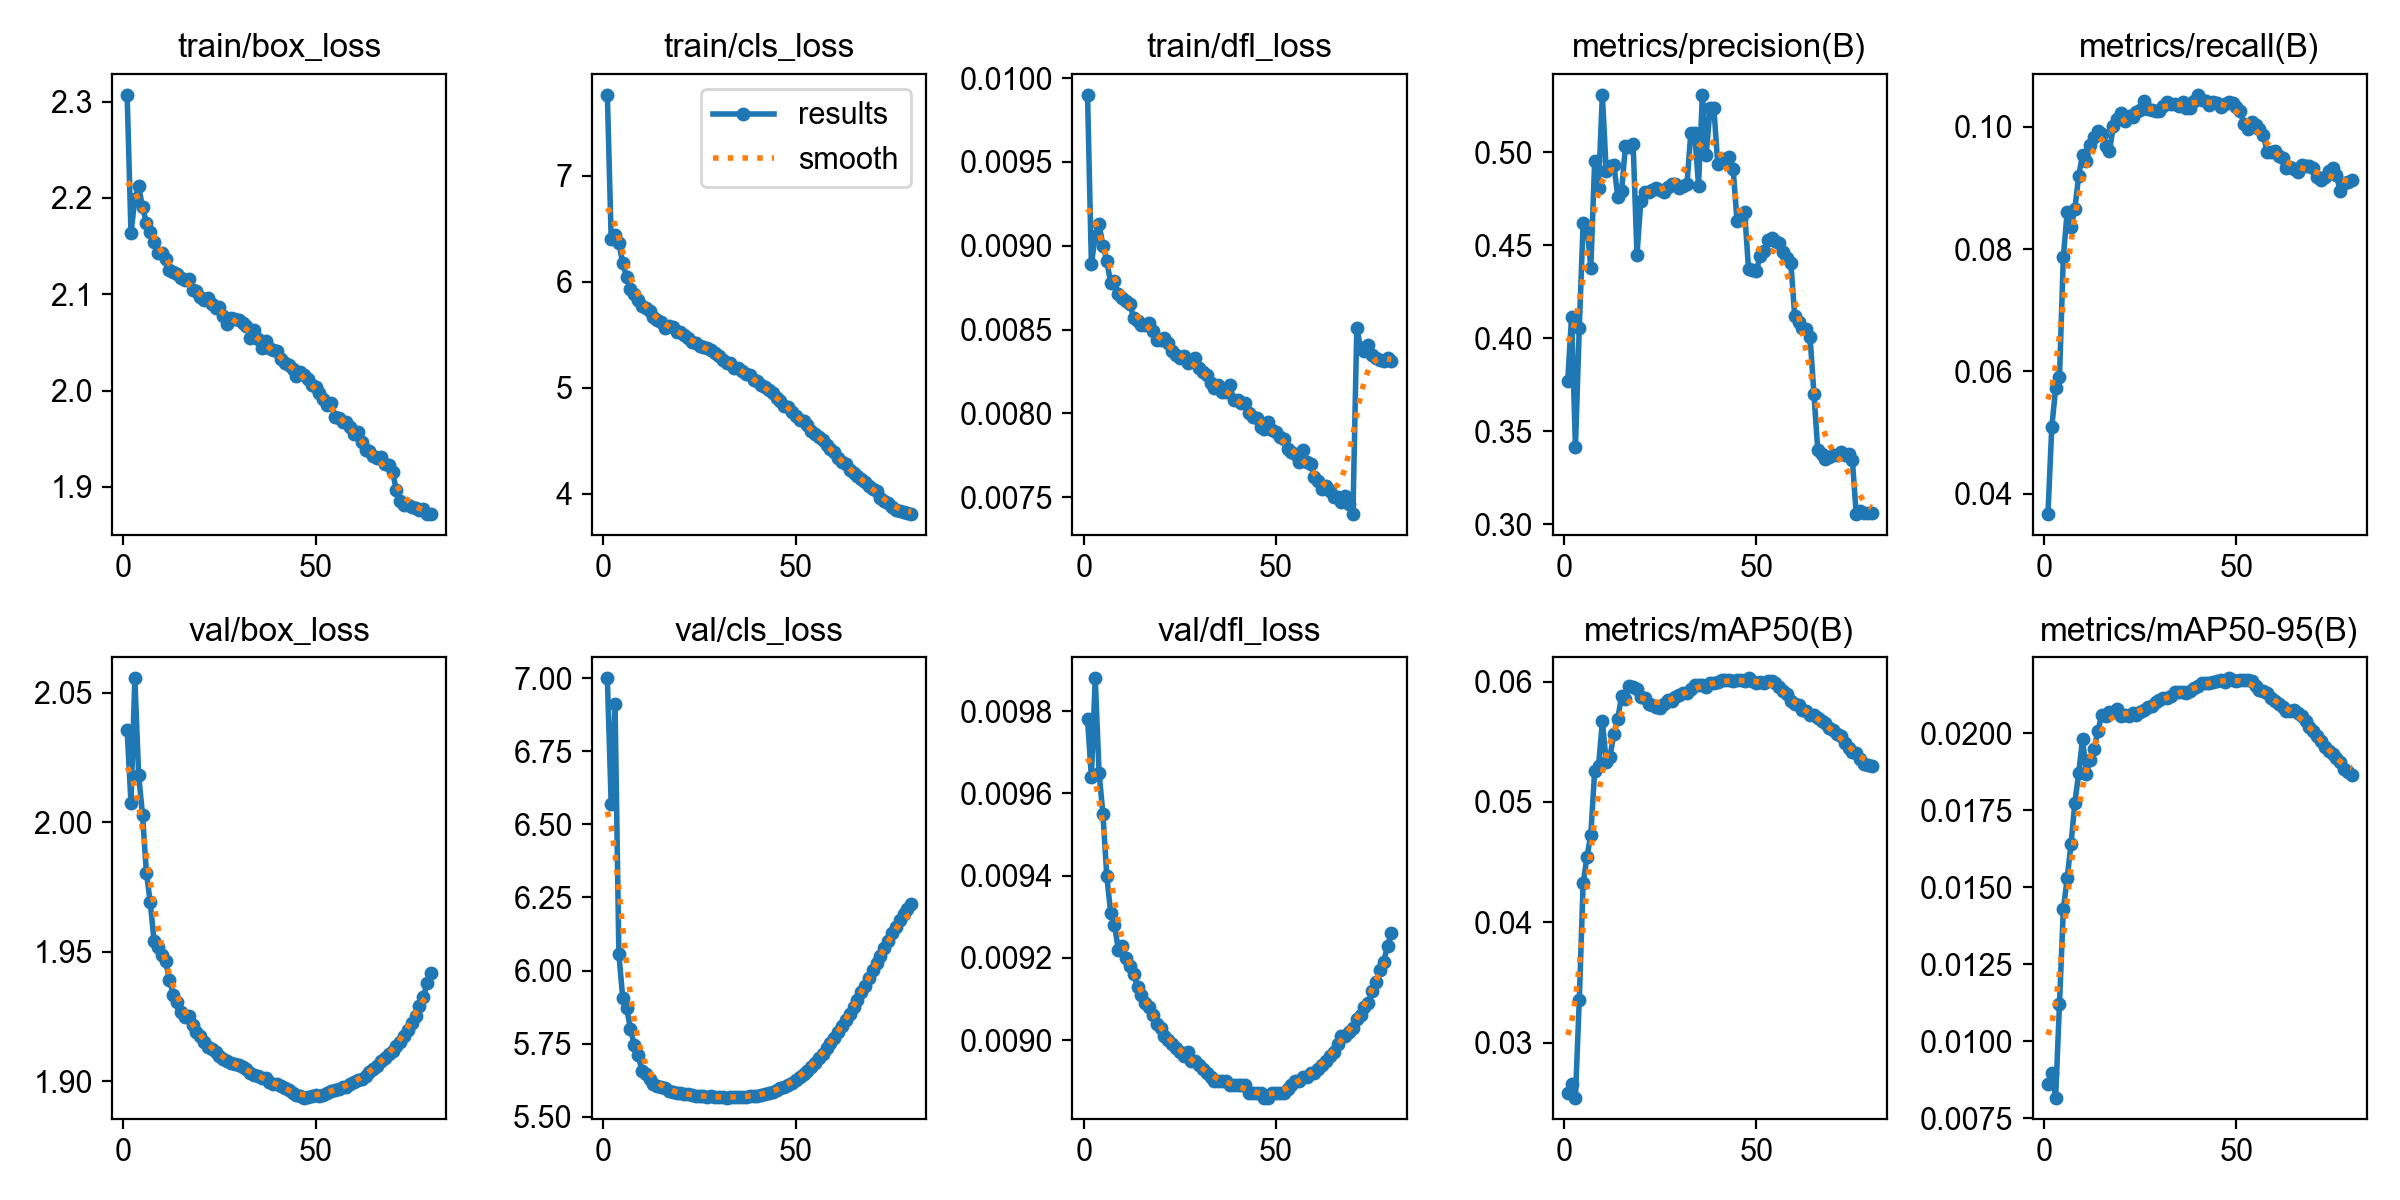

The data file committed next to this chart (first rows):
epoch, time, train/box_loss, train/cls_loss, train/dfl_loss, metrics/precision(B), metrics/recall(B), metrics/mAP50(B), metrics/mAP50-95(B), val/box_loss, val/cls_loss, val/dfl_loss, lr/pg0, lr/pg1, lr/pg2, lr/pg3, lr/pg4, lr/pg5, lr/pg6, lr/pg7
1, 719.8, 2.307, 7.763, 0.0099, 0.3771, 0.03666, 0.02578, 0.0086, 2.036, 6.999, 0.00978, 0.009997, 0.003332, 0.009997, 0.003332, 0.009997, 0.003332, 0.009997, 0.003332
2, 1382, 2.163, 6.404, 0.00889, 0.4116, 0.05088, 0.0266, 0.00896, 2.007, 6.57, 0.00964, 0.01999, 0.006663, 0.01999, 0.006663, 0.01999, 0.006663, 0.01999, 0.006663
3, 2022, 2.199, 6.443, 0.00906, 0.3417, 0.05723, 0.02543, 0.00817, 2.056, 6.912, 0.00988, 0.02995, 0.009984, 0.02995, 0.009984, 0.02995, 0.009984, 0.02995, 0.009984
4, 2657, 2.212, 6.367, 0.00913, 0.4054, 0.05901, 0.03351, 0.0112, 2.018, 6.055, 0.00965, 0.0299, 0.009966, 0.0299, 0.009966, 0.0299, 0.009966, 0.0299, 0.009966
5, 3280, 2.19, 6.174, 0.009, 0.4618, 0.0787, 0.04324, 0.01428, 2.003, 5.907, 0.00955, 0.02982, 0.009939, 0.02982, 0.009939, 0.02982, 0.009939, 0.02982, 0.009939
6, 3901, 2.174, 6.046, 0.00891, 0.4605, 0.08604, 0.04543, 0.01529, 1.981, 5.873, 0.0094, 0.02971, 0.009905, 0.02971, 0.009905, 0.02971, 0.009905, 0.02971, 0.009905
7, 4522, 2.165, 5.931, 0.00878, 0.4378, 0.08359, 0.04728, 0.0164, 1.969, 5.802, 0.00931, 0.02959, 0.009863, 0.02959, 0.009863, 0.02959, 0.009863, 0.02959, 0.009863
8, 5141, 2.154, 5.886, 0.00879, 0.4953, 0.08658, 0.05258, 0.01774, 1.954, 5.746, 0.00928, 0.02944, 0.009814, 0.02944, 0.009814, 0.02944, 0.009814, 0.02944, 0.009814
9, 5763, 2.143, 5.826, 0.00871, 0.4811, 0.09202, 0.05298, 0.0187, 1.952, 5.711, 0.00922, 0.02927, 0.009758, 0.02927, 0.009758, 0.02927, 0.009758, 0.02927, 0.009758
10, 6386, 2.143, 5.766, 0.00869, 0.5309, 0.09542, 0.0567, 0.01981, 1.949, 5.658, 0.00923, 0.02908, 0.009694, 0.02908, 0.009694, 0.02908, 0.009694, 0.02908, 0.009694
11, 7005, 2.136, 5.754, 0.00867, 0.4899, 0.09436, 0.05336, 0.01867, 1.946, 5.646, 0.0092, 0.02887, 0.009623, 0.02887, 0.009623, 0.02887, 0.009623, 0.02887, 0.009623
12, 7651, 2.125, 5.725, 0.00865, 0.4928, 0.09704, 0.05378, 0.01913, 1.939, 5.629, 0.00918, 0.02864, 0.009545, 0.02864, 0.009545, 0.02864, 0.009545, 0.02864, 0.009545
13, 8407, 2.123, 5.67, 0.00857, 0.4934, 0.09835, 0.05569, 0.01949, 1.933, 5.613, 0.00916, 0.02838, 0.00946, 0.02838, 0.00946, 0.02838, 0.00946, 0.02838, 0.00946
14, 9026, 2.121, 5.637, 0.00855, 0.4762, 0.09935, 0.05688, 0.02008, 1.93, 5.605, 0.00913, 0.02811, 0.009369, 0.02811, 0.009369, 0.02811, 0.009369, 0.02811, 0.009369
15, 9649, 2.117, 5.621, 0.00853, 0.4794, 0.0988, 0.05883, 0.02058, 1.927, 5.604, 0.00911, 0.02781, 0.009271, 0.02781, 0.009271, 0.02781, 0.009271, 0.02781, 0.009271
16, 10272, 2.114, 5.563, 0.00853, 0.5032, 0.09693, 0.05852, 0.02057, 1.925, 5.598, 0.00909, 0.0275, 0.009166, 0.0275, 0.009166, 0.0275, 0.009166, 0.0275, 0.009166
17, 10892, 2.116, 5.579, 0.00854, 0.5028, 0.09606, 0.0596, 0.02068, 1.925, 5.588, 0.00908, 0.02716, 0.009055, 0.02716, 0.009055, 0.02716, 0.009055, 0.02716, 0.009055
18, 11513, 2.104, 5.57, 0.00849, 0.5046, 0.1001, 0.05953, 0.02069, 1.922, 5.586, 0.00906, 0.02681, 0.008937, 0.02681, 0.008937, 0.02681, 0.008937, 0.02681, 0.008937
19, 12134, 2.103, 5.528, 0.00844, 0.4448, 0.1013, 0.05942, 0.02077, 1.919, 5.581, 0.00904, 0.02644, 0.008814, 0.02644, 0.008814, 0.02644, 0.008814, 0.02644, 0.008814
20, 12752, 2.098, 5.526, 0.00844, 0.4737, 0.1022, 0.05873, 0.02056, 1.917, 5.58, 0.00903, 0.02605, 0.008685, 0.02605, 0.008685, 0.02605, 0.008685, 0.02605, 0.008685
21, 13374, 2.095, 5.497, 0.00845, 0.4786, 0.1009, 0.05861, 0.02059, 1.915, 5.578, 0.00901, 0.02565, 0.00855, 0.02565, 0.00855, 0.02565, 0.00855, 0.02565, 0.00855
22, 13997, 2.096, 5.47, 0.00842, 0.4786, 0.1018, 0.05814, 0.02057, 1.913, 5.577, 0.009, 0.02523, 0.00841, 0.02523, 0.00841, 0.02523, 0.00841, 0.02523, 0.00841
23, 14615, 2.09, 5.43, 0.00837, 0.4797, 0.1016, 0.05809, 0.02065, 1.912, 5.573, 0.00899, 0.02479, 0.008265, 0.02479, 0.008265, 0.02479, 0.008265, 0.02479, 0.008265
24, 15235, 2.086, 5.419, 0.00835, 0.4806, 0.1024, 0.05789, 0.0206, 1.911, 5.573, 0.00898, 0.02434, 0.008115, 0.02434, 0.008115, 0.02434, 0.008115, 0.02434, 0.008115
25, 15855, 2.087, 5.396, 0.00833, 0.4796, 0.1028, 0.05781, 0.02069, 1.91, 5.572, 0.00897, 0.02388, 0.00796, 0.02388, 0.00796, 0.02388, 0.00796, 0.02388, 0.00796
26, 16474, 2.078, 5.38, 0.00834, 0.4788, 0.1041, 0.05816, 0.02075, 1.908, 5.571, 0.00896, 0.0234, 0.0078, 0.0234, 0.0078, 0.0234, 0.0078, 0.0234, 0.0078
27, 17092, 2.069, 5.372, 0.0083, 0.4812, 0.1028, 0.05847, 0.02085, 1.908, 5.568, 0.00897, 0.02291, 0.007636, 0.02291, 0.007636, 0.02291, 0.007636, 0.02291, 0.007636
28, 17720, 2.075, 5.353, 0.00831, 0.4832, 0.1027, 0.05837, 0.02088, 1.907, 5.57, 0.00895, 0.02241, 0.007469, 0.02241, 0.007469, 0.02241, 0.007469, 0.02241, 0.007469
29, 18378, 2.074, 5.326, 0.00833, 0.4829, 0.1025, 0.05874, 0.02101, 1.907, 5.568, 0.00895, 0.02189, 0.007297, 0.02189, 0.007297, 0.02189, 0.007297, 0.02189, 0.007297
30, 19009, 2.073, 5.3, 0.00827, 0.481, 0.1027, 0.05886, 0.02106, 1.906, 5.567, 0.00894, 0.02137, 0.007122, 0.02137, 0.007122, 0.02137, 0.007122, 0.02137, 0.007122
31, 19628, 2.07, 5.265, 0.00825, 0.4819, 0.1034, 0.05908, 0.02114, 1.905, 5.566, 0.00893, 0.02083, 0.006944, 0.02083, 0.006944, 0.02083, 0.006944, 0.02083, 0.006944
32, 20250, 2.067, 5.236, 0.00823, 0.483, 0.104, 0.05903, 0.02114, 1.905, 5.566, 0.00892, 0.02029, 0.006763, 0.02029, 0.006763, 0.02029, 0.006763, 0.02029, 0.006763
33, 20868, 2.054, 5.235, 0.00818, 0.5105, 0.1038, 0.05938, 0.02121, 1.903, 5.567, 0.00891, 0.01974, 0.00658, 0.01974, 0.00658, 0.01974, 0.00658, 0.01974, 0.00658
34, 21487, 2.063, 5.189, 0.00815, 0.5105, 0.1037, 0.0597, 0.02134, 1.902, 5.568, 0.0089, 0.01918, 0.006394, 0.01918, 0.006394, 0.01918, 0.006394, 0.01918, 0.006394
35, 22106, 2.054, 5.19, 0.00817, 0.4821, 0.1034, 0.05972, 0.02135, 1.902, 5.567, 0.0089, 0.01862, 0.006206, 0.01862, 0.006206, 0.01862, 0.006206, 0.01862, 0.006206
36, 22730, 2.044, 5.158, 0.00813, 0.5306, 0.104, 0.05972, 0.02133, 1.901, 5.568, 0.0089, 0.01805, 0.006016, 0.01805, 0.006016, 0.01805, 0.006016, 0.01805, 0.006016
37, 23347, 2.051, 5.127, 0.00813, 0.4985, 0.1031, 0.05953, 0.0213, 1.901, 5.569, 0.0089, 0.01747, 0.005824, 0.01747, 0.005824, 0.01747, 0.005824, 0.01747, 0.005824
38, 23968, 2.045, 5.118, 0.00817, 0.5239, 0.103, 0.05985, 0.02138, 1.899, 5.57, 0.00889, 0.0169, 0.005632, 0.0169, 0.005632, 0.0169, 0.005632, 0.0169, 0.005632
39, 24632, 2.042, 5.074, 0.00808, 0.5236, 0.1041, 0.05993, 0.02145, 1.899, 5.572, 0.00889, 0.01632, 0.005438, 0.01632, 0.005438, 0.01632, 0.005438, 0.01632, 0.005438
40, 25412, 2.041, 5.061, 0.00808, 0.4935, 0.1052, 0.05995, 0.02153, 1.899, 5.573, 0.00889, 0.01573, 0.005244, 0.01573, 0.005244, 0.01573, 0.005244, 0.01573, 0.005244
41, 26037, 2.032, 5.025, 0.00806, 0.4963, 0.1044, 0.0601, 0.02162, 1.898, 5.574, 0.00889, 0.01515, 0.00505, 0.01515, 0.00505, 0.01515, 0.00505, 0.01515, 0.00505
42, 26656, 2.029, 5.006, 0.00806, 0.4966, 0.1042, 0.06011, 0.02164, 1.897, 5.578, 0.00889, 0.01457, 0.004856, 0.01457, 0.004856, 0.01457, 0.004856, 0.01457, 0.004856
43, 27275, 2.027, 4.977, 0.008, 0.4977, 0.1036, 0.06015, 0.02164, 1.897, 5.58, 0.00887, 0.01398, 0.004662, 0.01398, 0.004662, 0.01398, 0.004662, 0.01398, 0.004662
44, 27895, 2.023, 4.946, 0.00798, 0.4912, 0.1041, 0.06009, 0.02167, 1.895, 5.586, 0.00887, 0.0134, 0.004468, 0.0134, 0.004468, 0.0134, 0.004468, 0.0134, 0.004468
45, 28516, 2.015, 4.906, 0.00797, 0.4633, 0.104, 0.06017, 0.02169, 1.894, 5.592, 0.00887, 0.01283, 0.004276, 0.01283, 0.004276, 0.01283, 0.004276, 0.01283, 0.004276
46, 29136, 2.019, 4.875, 0.00792, 0.4641, 0.1032, 0.06013, 0.02171, 1.894, 5.597, 0.00887, 0.01225, 0.004084, 0.01225, 0.004084, 0.01225, 0.004084, 0.01225, 0.004084
47, 29756, 2.016, 4.827, 0.00791, 0.4679, 0.1038, 0.06007, 0.02166, 1.894, 5.603, 0.00886, 0.01168, 0.003894, 0.01168, 0.003894, 0.01168, 0.003894, 0.01168, 0.003894
48, 30374, 2.012, 4.818, 0.00795, 0.4371, 0.1041, 0.06028, 0.02178, 1.894, 5.609, 0.00886, 0.01112, 0.003706, 0.01112, 0.003706, 0.01112, 0.003706, 0.01112, 0.003706
49, 30991, 2.006, 4.775, 0.0079, 0.4369, 0.1039, 0.06002, 0.02173, 1.894, 5.616, 0.00887, 0.01056, 0.00352, 0.01056, 0.00352, 0.01056, 0.00352, 0.01056, 0.00352
50, 31608, 2.004, 4.736, 0.00789, 0.436, 0.1033, 0.05988, 0.0217, 1.895, 5.625, 0.00887, 0.01001, 0.003337, 0.01001, 0.003337, 0.01001, 0.003337, 0.01001, 0.003337
51, 32224, 1.998, 4.697, 0.00786, 0.4442, 0.1025, 0.05999, 0.02174, 1.894, 5.635, 0.00887, 0.009467, 0.003156, 0.009467, 0.003156, 0.009467, 0.003156, 0.009467, 0.003156
52, 32840, 1.991, 4.689, 0.00785, 0.4467, 0.1004, 0.05993, 0.02174, 1.895, 5.648, 0.00887, 0.008933, 0.002978, 0.008933, 0.002978, 0.008933, 0.002978, 0.008933, 0.002978
53, 33460, 1.985, 4.649, 0.00779, 0.4531, 0.0997, 0.06003, 0.02174, 1.895, 5.658, 0.00888, 0.008408, 0.002803, 0.008408, 0.002803, 0.008408, 0.002803, 0.008408, 0.002803
54, 34078, 1.987, 4.595, 0.00777, 0.4541, 0.1008, 0.06006, 0.02169, 1.896, 5.67, 0.00889, 0.007894, 0.002631, 0.007894, 0.002631, 0.007894, 0.002631, 0.007894, 0.002631
55, 34691, 1.973, 4.561, 0.00776, 0.4525, 0.1003, 0.0599, 0.02153, 1.897, 5.684, 0.0089, 0.007391, 0.002464, 0.007391, 0.002464, 0.007391, 0.002464, 0.007391, 0.002464
56, 35312, 1.971, 4.537, 0.00771, 0.4515, 0.09969, 0.05953, 0.0214, 1.897, 5.7, 0.0089, 0.0069, 0.0023, 0.0069, 0.0023, 0.0069, 0.0023, 0.0069, 0.0023
57, 35964, 1.968, 4.51, 0.00778, 0.4462, 0.09859, 0.05923, 0.02137, 1.898, 5.716, 0.00891, 0.006421, 0.00214, 0.006421, 0.00214, 0.006421, 0.00214, 0.006421, 0.00214
58, 36602, 1.967, 4.462, 0.00771, 0.4431, 0.09587, 0.05898, 0.0213, 1.898, 5.734, 0.00891, 0.005956, 0.001985, 0.005956, 0.001985, 0.005956, 0.001985, 0.005956, 0.001985
59, 37218, 1.962, 4.42, 0.0077, 0.4407, 0.09585, 0.0584, 0.02114, 1.899, 5.751, 0.00892, 0.005506, 0.001835, 0.005506, 0.001835, 0.005506, 0.001835, 0.005506, 0.001835
60, 37858, 1.955, 4.389, 0.00762, 0.4122, 0.09609, 0.05811, 0.02103, 1.899, 5.769, 0.00892, 0.00507, 0.00169, 0.00507, 0.00169, 0.00507, 0.00169, 0.00507, 0.00169
... 20 more rows
